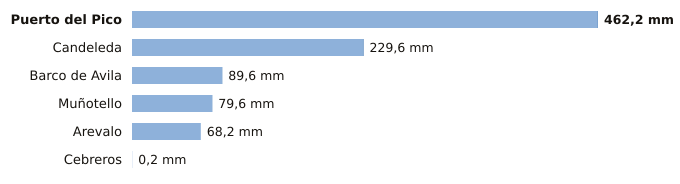

Data behind this chart, as committed beside it:
estacion, provincia, indicativo, mm_6_dias_anteriores, mm_hoy, mm_7_dias, horas_de_hoy
Puerto del Pico, Ávila, 3319D, 461.8, 0.4, 462.2, 2
Candeleda, Ávila, 3422D, 229.0, 0.6, 229.6, 2
Barco de Avila, Ávila, 2828Y, 89.4, 0.2, 89.6, 2
Muñotello, Ávila, 2430Y, 79.4, 0.2, 79.6, 2
Arevalo, Ávila, 2456B, 68.2, 0.0, 68.2, 2
Cebreros, Ávila, 3337U, 0.2, 0.0, 0.2, 3
